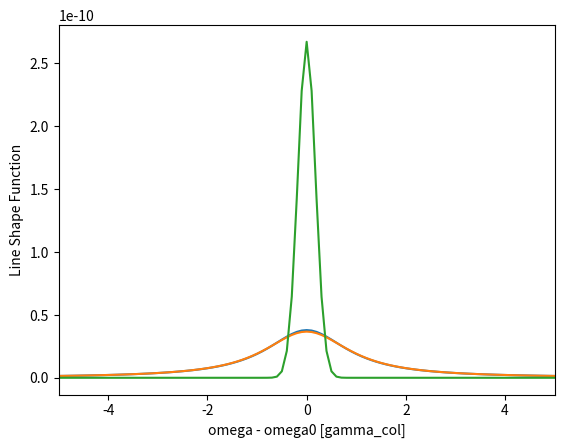
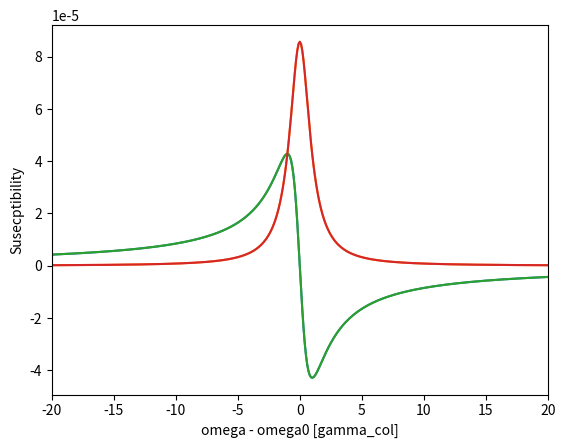
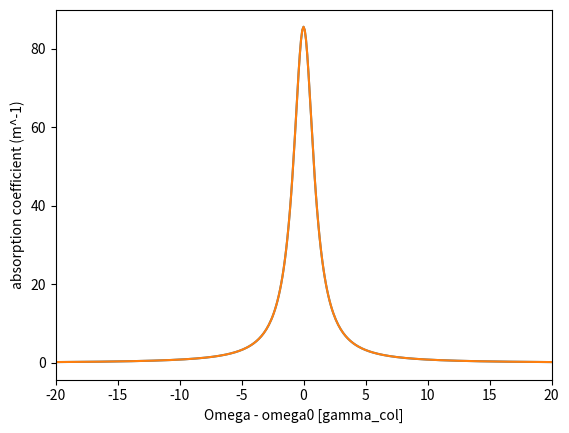
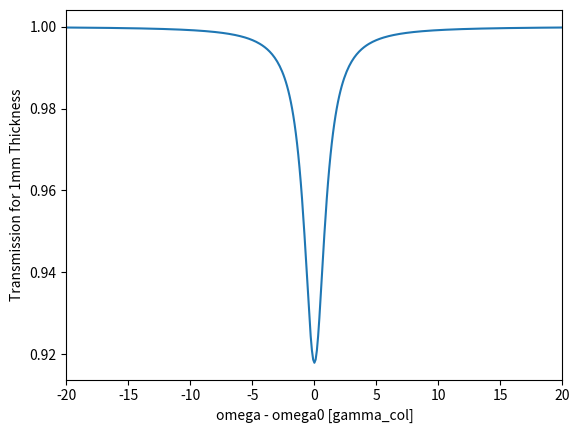
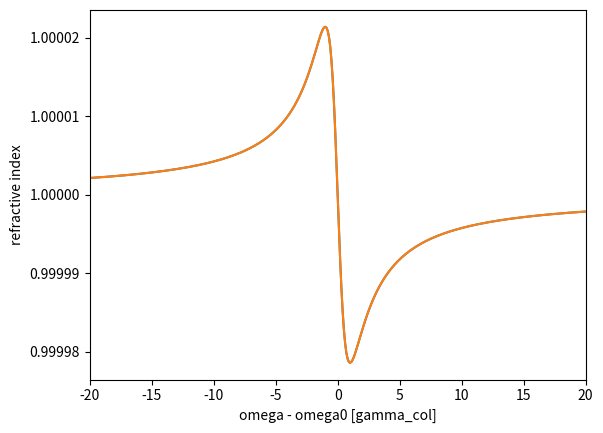

Write Python code to recreate these figures, in order.
import numpy as np
import matplotlib.pyplot as plt
import matplotlib as mpl
import scipy.special
from scipy.signal import convolve
mpl.rcParams["axes.formatter.useoffset"] = False

# We need these constants and use MKS units
# They have been calculated using P=1 ATM, T=273K, and Mmolecule=40 mproton
e = 1.602e-19 # electronic charge in Coulomb
m = 9.11e-31 # electronic mass in kg
eps0 = 8.854e-12 # vacuum permitivity in F/m
c = 3.00e8 # speed of light in m/s
gamma_col = 8.4e9 # collision rate in radians per second
delta_omega_Dop = 3.52e9 # Doppler "rate" in radians per second
lambda0 = 1e-6 # vacuum wavelentgh for resonant transision in m
omega0 = c/lambda0
N0 = 6.022e23*1e6/22.4 # number density in level 0 at T=273 C and P=1 atm
f = 0.57 # oscillator strengh - the "reference" value from paper by Axner
nbg = 1.00 # background refractive index


# Lorentzian broadening line shape function
def gcol(omega):
    return (1/np.pi/gamma_col)*(1/(1+(omega-omega0)**2/(gamma_col)**2))
def gDop(omega):
    return ((1/delta_omega_Dop)*(np.sqrt(4*np.log(2)/np.pi))*
        np.exp(-4*(omega-omega0)**2*np.log(2)/delta_omega_Dop**2))
def wplot(omega):
    x = 1.67*(omega - omega0)/delta_omega_Dop
    b = 1.67*gamma_col/delta_omega_Dop
    z = x + 1j*b
    return np.real(np.exp(-z**2)*scipy.special.erfc(-1j*z))
# Voigt broadenign line shape function
def gV(omega):
    x = 1.67*(omega - omega0)/delta_omega_Dop
    b = 1.67*gamma_col/delta_omega_Dop
    z = x + 1j*b
    return 5.90/delta_omega_Dop*np.real(np.exp(-z**2)*scipy.special.erfc(-1j*z))/2/np.pi

# real and imaginary parts of the susceptibility
def re_chi(omega):
    return (f*N0*np.pi*e**2/2/m/omega0)*(omega0-omega)/gamma_col*gcol(omega)+(nbg**2-1)
def im_chi(omgea):
    return (f*N0*np.pi*e**2/2/m/omega0)*gcol(omega)
# total susceptibility
def chi(omega):
    return re_chi(omega)+1j*im_chi(omega)

# absorption coefficient and refractive index
def alpha(omega):
    return np.imag((2*omega/c)*nbg*np.sqrt(1+(re_chi(omega)+im_chi(omega)*1j/nbg**2)))
def n(omgea):
    return np.real(nbg*np.sqrt(1+(re_chi(omega)+im_chi(omega)*1j/nbg**2)))
# absorption coefficient and refractive index from Clausius-Mossoti relation
def alpha_local(omega):
    return 2*omega/c*nbg*np.imag(np.sqrt((1+2/3*chi(omega))/(1-1/3*chi(omega))))
def n_local(omega):
    return np.real(np.sqrt((1+2/3*chi(omega))/(1-1/3*chi(omega))))

omega = np.linspace(omega0-50*gamma_col, omega0+50*gamma_col, 1001)
omega_norm = (omega - omega0)/(gamma_col)

plt.plot(omega_norm, gcol(omega))
# plt.plot(omega_norm, convolve(gcol(omega),gDop(omega),'same')*gamma_col/10)
plt.plot(omega_norm,gV(omega))
plt.plot(omega_norm,gDop(omega))
plt.xlim(-5, 5)
plt.xlabel('omega - omega0 [gamma_col]')
plt.ylabel('Line Shape Function')
plt.show()

plt.plot(omega_norm, re_chi(omega))
plt.plot(omega_norm, im_chi(omega))
plt.plot(omega_norm, np.real(chi(omega)))
plt.plot(omega_norm, np.imag(chi(omega)))
plt.xlim(-20, 20)
plt.xlabel('omega - omega0 [gamma_col]')
plt.ylabel('Susecptibility')
plt.show()

plt.plot(omega_norm,alpha(omega))
plt.plot(omega_norm,alpha_local(omega))
plt.xlim(-20, 20)
plt.xlabel('Omega - omega0 [gamma_col]')
plt.ylabel('absorption coefficient (m^-1)')
plt.show()

plt.plot(omega_norm, np.exp(-alpha(omega)*0.001))
plt.xlim(-20, 20)
plt.xlabel('omega - omega0 [gamma_col]')
plt.ylabel('Transmission for 1mm Thickness')
plt.show()

plt.plot(omega_norm,n(omega))
plt.plot(omega_norm,n_local(omega))
plt.xlim(-20, 20)
plt.xlabel('omega - omega0 [gamma_col]')
plt.ylabel('refractive index')
plt.show()

"""
plt.plot(omega_norm, np.exp(-alpha(omega)*lambda0/n(omega)/2))
plt.xlabel('omega - omega0 [gamma_col]')
plt.ylabel('Transmission for Half_wavelength Layer')
plt.show()

plt.plot (omega_norm, lambda0/n(omega)/2*1e6)
plt.xlabel('omega - omega0 [gamma_col]')
plt.ylabel('Half_wave Thickness (micron)')
plt.show()
"""
